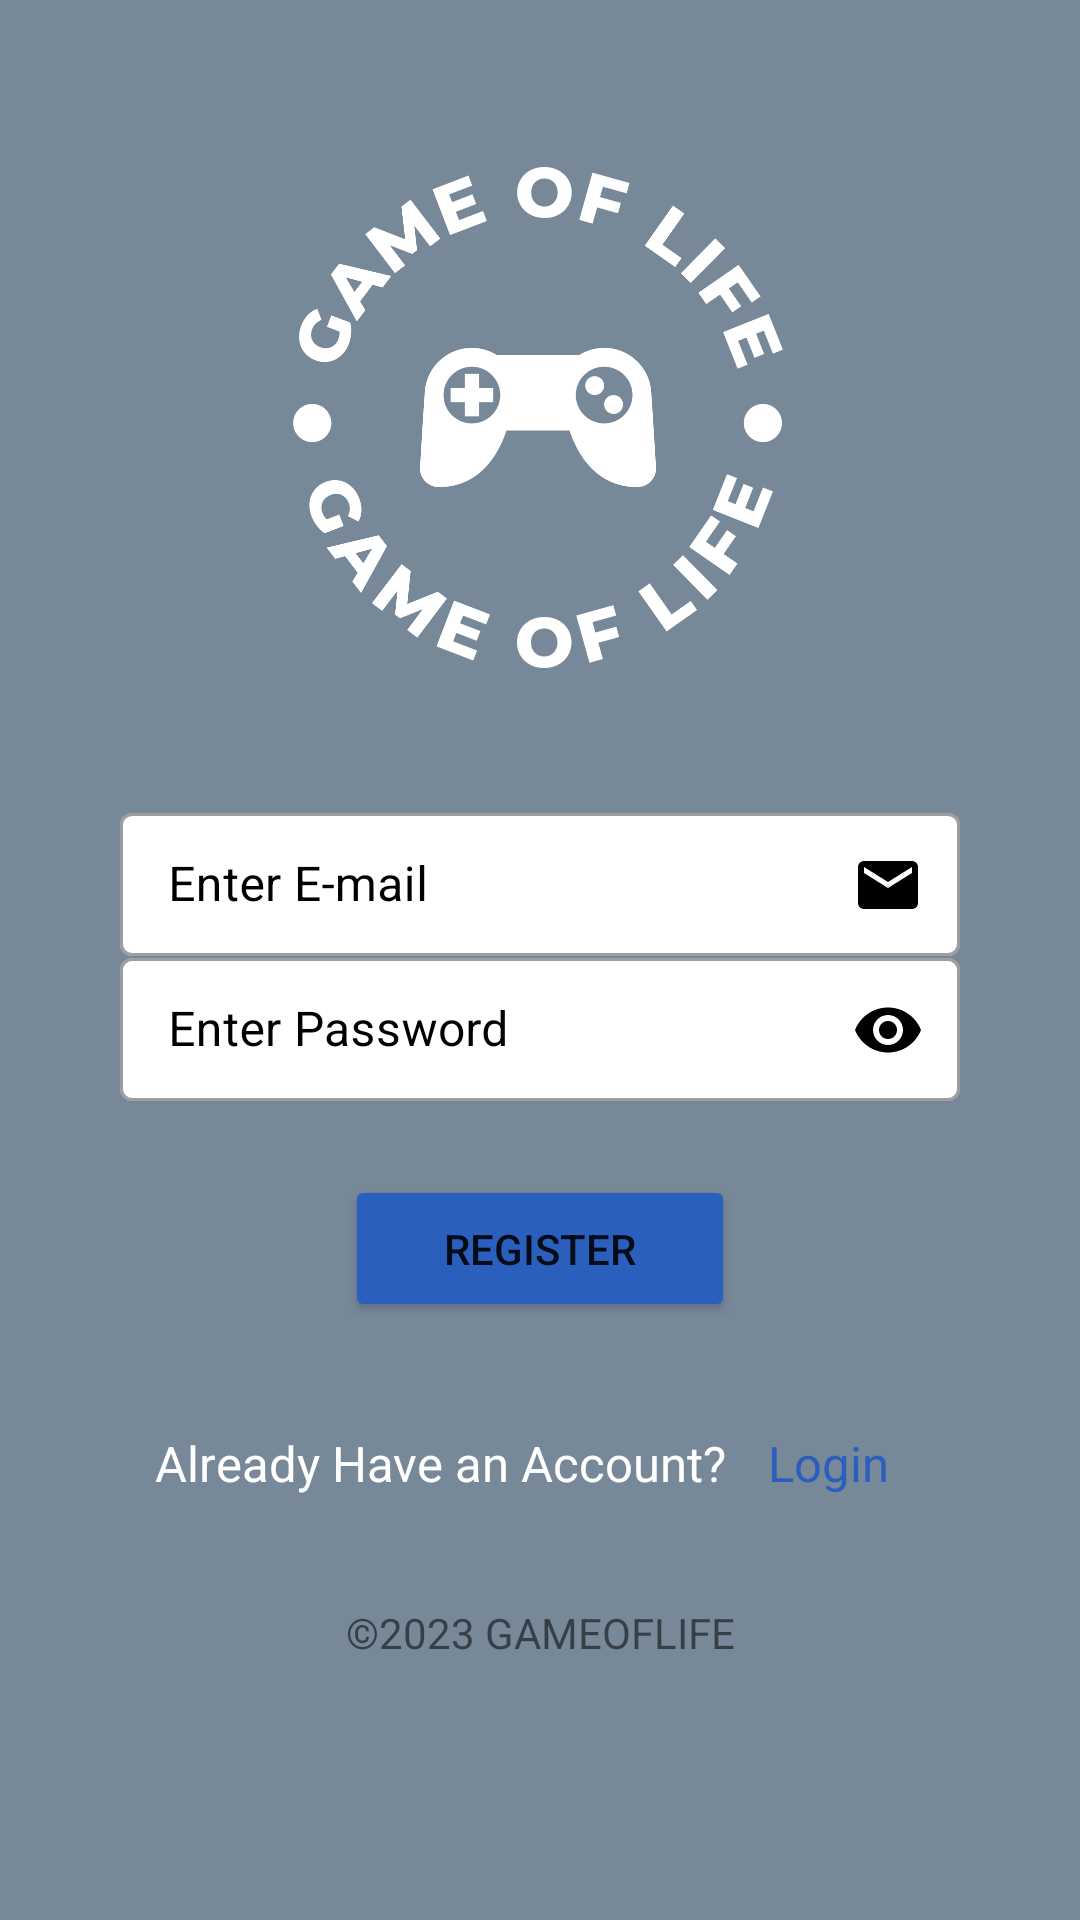

The Android layout XML behind this screen, and the referenced resources:
<!-- AndroidManifest.xml: application theme Theme.Gameoflife1 -->
<!-- res/layout/activity_register.xml -->
<?xml version="1.0" encoding="utf-8"?>
<androidx.constraintlayout.widget.ConstraintLayout xmlns:android="http://schemas.android.com/apk/res/android"
    xmlns:app="http://schemas.android.com/apk/res-auto"
    xmlns:tools="http://schemas.android.com/tools"
    android:layout_width="match_parent"
    android:layout_height="match_parent"
    android:background="@color/grey"
    tools:context=".RegisterActivity">


    <ImageView
        android:id="@+id/imageView"
        android:layout_width="182dp"
        android:layout_height="167dp"
        app:layout_constraintBottom_toBottomOf="parent"
        app:layout_constraintEnd_toEndOf="parent"
        app:layout_constraintHorizontal_bias="0.497"
        app:layout_constraintStart_toStartOf="parent"
        app:layout_constraintTop_toTopOf="parent"
        app:layout_constraintVertical_bias="0.118"
        app:srcCompat="@drawable/logo1" />

    <com.google.android.material.textfield.TextInputLayout
        android:id="@+id/textInputLayout1"
        style="@style/Widget.MaterialComponents.TextInputLayout.OutlinedBox.Dense"
        android:layout_width="match_parent"
        android:layout_height="wrap_content"
        android:layout_marginStart="40dp"
        android:layout_marginEnd="40dp"
        android:hint="Enter E-mail"
        android:textColorHint="@color/black"
        app:boxBackgroundColor="@color/white"
        app:endIconDrawable="@drawable/baseline_email_24"
        app:endIconMode="custom"
        app:endIconTint="@color/black"
        app:layout_constraintBottom_toBottomOf="parent"
        app:layout_constraintEnd_toEndOf="parent"
        app:layout_constraintHorizontal_bias="0.0"
        app:layout_constraintStart_toStartOf="parent"
        app:layout_constraintTop_toTopOf="parent"
        app:layout_constraintVertical_bias="0.453">

        <com.google.android.material.textfield.TextInputEditText
            android:id="@+id/email"
            android:layout_width="match_parent"
            android:layout_height="wrap_content"
            android:inputType="textEmailAddress"
            android:textColor="@color/black" />
    </com.google.android.material.textfield.TextInputLayout>

    <com.google.android.material.textfield.TextInputLayout
        android:id="@+id/textInputLayout5"
        style="@style/Widget.MaterialComponents.TextInputLayout.OutlinedBox.Dense"
        android:layout_width="match_parent"
        android:layout_height="wrap_content"
        android:layout_marginStart="40dp"
        android:layout_marginEnd="40dp"
        android:hint="Enter Password"
        android:textColor="@color/black"
        android:textColorHint="@color/black"
        app:boxBackgroundColor="@color/white"
        app:endIconMode="password_toggle"
        app:endIconTint="@color/black"
        app:layout_constraintBottom_toBottomOf="parent"
        app:layout_constraintEnd_toEndOf="parent"
        app:layout_constraintHorizontal_bias="0.0"
        app:layout_constraintStart_toStartOf="parent"
        app:layout_constraintTop_toTopOf="parent"
        app:layout_constraintVertical_bias="0.535">

        <com.google.android.material.textfield.TextInputEditText
            android:id="@+id/pass"
            android:layout_width="match_parent"
            android:layout_height="wrap_content"
            android:inputType="textPassword"
            android:textColor="@color/black" />
    </com.google.android.material.textfield.TextInputLayout>

    <Button
        android:id="@+id/btnRegister"
        android:layout_width="130dp"
        android:layout_height="49dp"
        android:backgroundTint="@color/bluee"
        android:onClick="home"
        android:text="REGISTER"
        app:layout_constraintBottom_toBottomOf="parent"
        app:layout_constraintEnd_toEndOf="parent"
        app:layout_constraintStart_toStartOf="parent"
        app:layout_constraintTop_toTopOf="parent"
        app:layout_constraintVertical_bias="0.663" />

    <TextView
        android:id="@+id/textView2"
        android:layout_width="wrap_content"
        android:layout_height="wrap_content"
        android:text="©2023 GAMEOFLIFE"
        app:layout_constraintBottom_toBottomOf="parent"
        app:layout_constraintEnd_toEndOf="parent"
        app:layout_constraintStart_toStartOf="parent"
        app:layout_constraintTop_toTopOf="parent"
        app:layout_constraintVertical_bias="0.861" />

    <TextView
        android:id="@+id/textView"
        android:layout_width="wrap_content"
        android:layout_height="wrap_content"
        android:layout_marginTop="36dp"
        android:textSize="8pt"
        android:text="Already Have an Account?"
        android:textColor="@color/white"
        app:layout_constraintEnd_toEndOf="parent"
        app:layout_constraintHorizontal_bias="0.305"
        app:layout_constraintStart_toStartOf="parent"
        app:layout_constraintTop_toBottomOf="@+id/btnRegister" />

    <TextView
        android:id="@+id/btnLogin"
        android:layout_width="wrap_content"
        android:layout_height="wrap_content"
        android:layout_marginStart="4dp"
        android:layout_marginTop="36dp"
        android:paddingLeft="10dp"
        android:text="Login"
        android:textColor="@color/bluee"
        android:textSize="8pt"
        app:layout_constraintStart_toEndOf="@+id/textView"
        app:layout_constraintTop_toBottomOf="@+id/btnRegister" />

</androidx.constraintlayout.widget.ConstraintLayout>
<!-- resources referenced by this layout -->
<resources>
  <color name="black">#FF000000</color>
  <color name="bluee">#2B5FBD</color>
  <color name="grey">#778899</color>
  <color name="white">#FFFFFFFF</color>
  <!-- drawable baseline_email_24 (drawable) -->
  <vector android:height="24dp" android:tint="#2B5FBD"
      android:viewportHeight="24" android:viewportWidth="24"
      android:width="24dp" xmlns:android="http://schemas.android.com/apk/res/android">
      <path android:fillColor="@android:color/white" android:pathData="M20,4L4,4c-1.1,0 -1.99,0.9 -1.99,2L2,18c0,1.1 0.9,2 2,2h16c1.1,0 2,-0.9 2,-2L22,6c0,-1.1 -0.9,-2 -2,-2zM20,8l-8,5 -8,-5L4,6l8,5 8,-5v2z"/>
  </vector>
  <!-- drawable logo1: png bitmap (drawable, 50593 bytes) -->
  <style name="Theme.Gameoflife1" parent="Base.Theme.Gameoflife1" />
  <style name="Base.Theme.Gameoflife1" parent="Theme.MaterialComponents.DayNight.DarkActionBar">
          
          <item name="colorPrimary">@color/black2</item>
          <item name="colorPrimaryVariant">@color/black2</item>
          
      </style>
  <color name="black2">#303030</color>
</resources>
